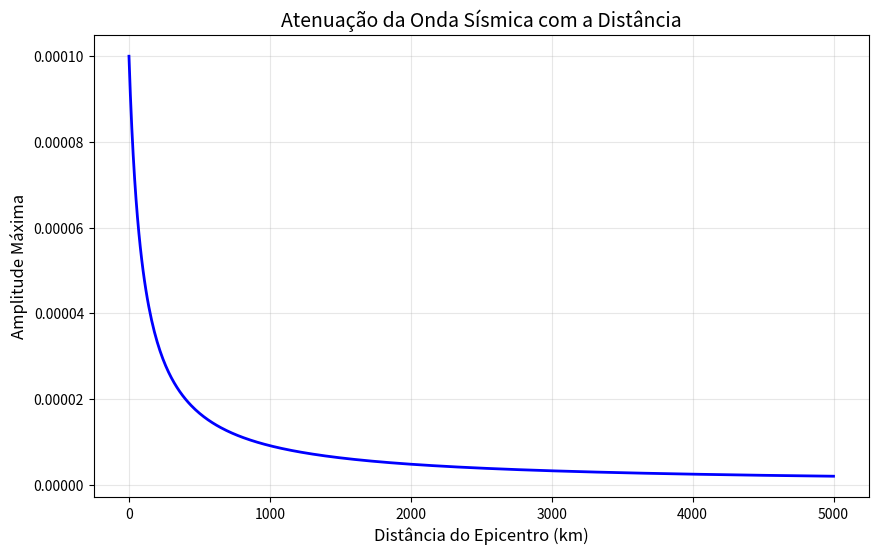
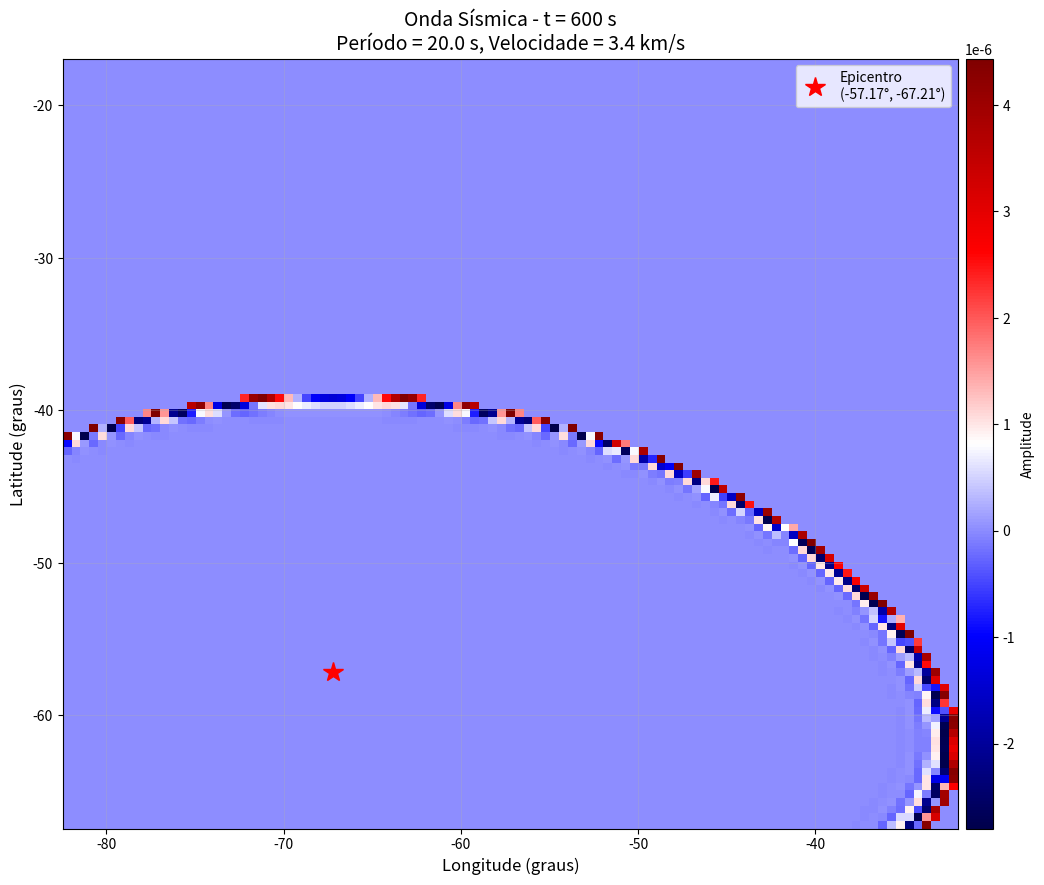
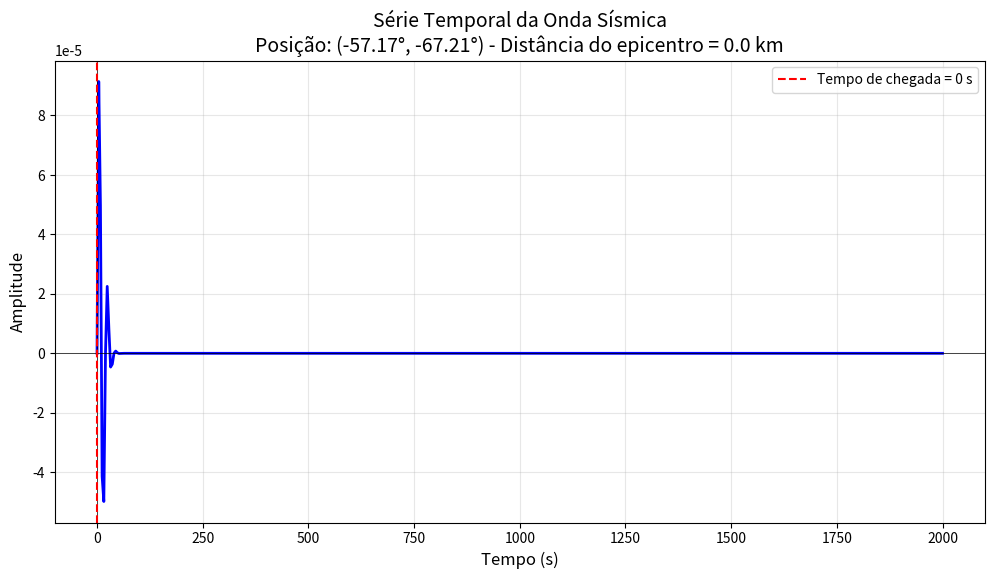
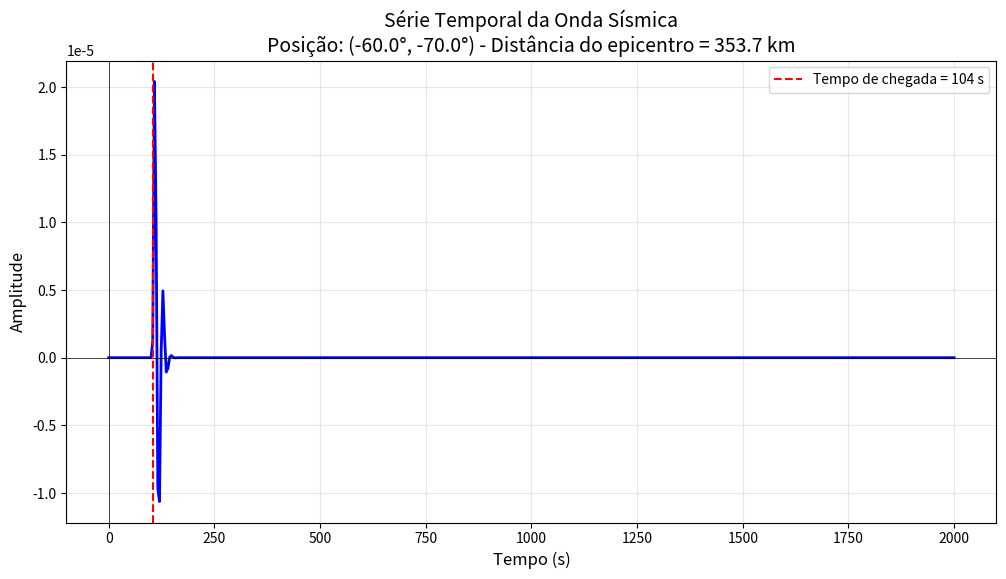

Write the Python code that produced these figures, in order.
"""
Script para visualizar a onda sísmica gerada pelo código GEOSTIDS.
Este script não executa a simulação completa, apenas plota a fonte sísmica.
"""

import numpy as np
import matplotlib.pyplot as plt
from mpl_toolkits.axes_grid1 import make_axes_locatable

# =============================================================================
# Configuração (mesmos parâmetros do seu código)
# =============================================================================

class SeismicSourceVisualizer:
    def __init__(self):
        # Parâmetros da onda sísmica (igual ao seu SimulationConfig)
        self.epicenter_lat = -57.17      # latitude do epicentro (graus)
        self.epicenter_lon = -67.21      # longitude do epicentro (graus)
        self.seismic_amplitude = 1e-4    # amplitude máxima
        self.seismic_period = 20.0      # período da onda (s)
        self.seismic_velocity = 3400.0   # velocidade de propagação (m/s)
        self.earth_radius_km = 6371.0    # raio da Terra (km)
        
        # Cria grade de latitudes e longitudes (similar ao seu código)
        self.nf = 101  # número de longitudes
        self.nq = 101  # número de latitudes
        
        # Define limites da grade (baseado no seu código original)
        lon_in = -82.21  # longitude inicial (graus)
        dphi = 0.5      # espaçamento aproximado
        self.lon = lon_in + np.arange(self.nf) * dphi
        
        lat_in = -67.17  # latitude inicial (graus)
        dtheta = dphi    # mesmo espaçamento
        self.lat = lat_in + np.arange(self.nq) * dtheta
        
    def haversine_distance(self, lat, lon):
        """Calcula distância do epicentro usando fórmula de Haversine"""
        # Converte para radianos
        epi_lat_rad = np.radians(self.epicenter_lat)
        epi_lon_rad = np.radians(self.epicenter_lon)
        lat_rad = np.radians(lat)
        lon_rad = np.radians(lon)
        
        # Fórmula de Haversine
        dlat = lat_rad - epi_lat_rad
        dlon = lon_rad - epi_lon_rad
        a = np.sin(dlat/2)**2 + np.cos(epi_lat_rad) * np.cos(lat_rad) * np.sin(dlon/2)**2
        angular_dist = 2 * np.arcsin(np.sqrt(a))
        
        # Distância linear (metros)
        distance = self.earth_radius_km * 1000 * angular_dist
        return distance
    
    def seismic_wave(self, t, lat, lon):
        """Calcula amplitude da onda sísmica no tempo t e posição (lat, lon)"""
        # Calcula distância do epicentro
        distance = self.haversine_distance(lat, lon)
        
        # Tempo de chegada da onda
        arrival_time = distance / self.seismic_velocity
        
        # Parâmetros da onda
        omega = 2 * np.pi / self.seismic_period
        
        # Máscara: só ativa onde a onda já chegou e ainda não passou (3 períodos)
        mask = (t >= arrival_time) & (t < arrival_time + 3 * self.seismic_period)
        
        # Amplitude decai com a distância
        amplitude = self.seismic_amplitude / (1 + distance / 100000)
        
        # Forma da onda (senoidal com envelope gaussiano)
        wave = np.sin(omega * (t - arrival_time)) * np.exp(-((t - arrival_time) / self.seismic_period)**2)
        
        return amplitude * wave * mask
    
    def plot_spatial_pattern(self, t, save_path=None):
        """Plota o padrão espacial da onda em um determinado tempo"""
        # Cria grade 2D
        lon_grid, lat_grid = np.meshgrid(self.lon, self.lat)
        
        # Calcula amplitude da onda
        amplitude = self.seismic_wave(t, lat_grid, lon_grid)
        
        # Cria figura
        fig, ax = plt.subplots(1, 1, figsize=(12, 10))
        
        # Plot
        im = ax.pcolormesh(lon_grid, lat_grid, amplitude, 
                          cmap='seismic', shading='auto')
        
        # Marca o epicentro
        ax.plot(self.epicenter_lon, self.epicenter_lat, 'r*', 
                markersize=15, label=f'Epicentro\n({self.epicenter_lat}°, {self.epicenter_lon}°)')
        
        # Configurações do gráfico
        ax.set_xlabel('Longitude (graus)', fontsize=12)
        ax.set_ylabel('Latitude (graus)', fontsize=12)
        ax.set_title(f'Onda Sísmica - t = {t:.0f} s\n'
                    f'Período = {self.seismic_period} s, Velocidade = {self.seismic_velocity/1000:.1f} km/s',
                    fontsize=14)
        
        # Barra de cores
        divider = make_axes_locatable(ax)
        cax = divider.append_axes("right", size="3%", pad=0.08)
        cbar = plt.colorbar(im, cax=cax)
        cbar.set_label('Amplitude', fontsize=10)
        
        ax.legend(loc='upper right')
        ax.grid(True, alpha=0.3)
        
        if save_path:
            plt.savefig(save_path, dpi=150, bbox_inches='tight')
            print(f"Figura salva: {save_path}")
        
        plt.show()
        return amplitude
    
    def plot_time_series(self, lat, lon, t_max=2000, save_path=None):
        """Plota a série temporal da onda em um ponto específico"""
        # Cria array de tempos
        times = np.linspace(0, t_max, 500)
        
        # Calcula amplitude em cada tempo
        amplitudes = [self.seismic_wave(t, lat, lon) for t in times]
        
        # Cria figura
        fig, ax = plt.subplots(1, 1, figsize=(12, 6))
        
        # Plot
        ax.plot(times, amplitudes, 'b-', linewidth=2)
        ax.axhline(y=0, color='k', linestyle='-', linewidth=0.5)
        ax.axvline(x=0, color='k', linestyle='-', linewidth=0.5)
        
        # Calcula distância e tempo de chegada
        distance = self.haversine_distance(lat, lon)
        arrival_time = distance / self.seismic_velocity
        
        # Marca tempo de chegada
        ax.axvline(x=arrival_time, color='r', linestyle='--', 
                  label=f'Tempo de chegada = {arrival_time:.0f} s')
        
        # Configurações
        ax.set_xlabel('Tempo (s)', fontsize=12)
        ax.set_ylabel('Amplitude', fontsize=12)
        ax.set_title(f'Série Temporal da Onda Sísmica\n'
                    f'Posição: ({lat}°, {lon}°) - Distância do epicentro = {distance/1000:.1f} km',
                    fontsize=14)
        ax.legend()
        ax.grid(True, alpha=0.3)
        
        if save_path:
            plt.savefig(save_path, dpi=150, bbox_inches='tight')
            print(f"Figura salva: {save_path}")
        
        plt.show()
        return times, amplitudes
    
    def plot_animation_frames(self, times=[200, 400, 600, 800, 1000, 1200], save_dir=None):
        """Gera múltiplos frames para animação"""
        if save_dir:
            import os
            os.makedirs(save_dir, exist_ok=True)
        
        for t in times:
            print(f"Plotando t = {t} s...")
            save_path = None
            if save_dir:
                save_path = f"{save_dir}/seismic_wave_t_{t:04d}s.png"
            self.plot_spatial_pattern(t, save_path)
    
    def plot_distance_attenuation(self, max_distance_km=5000, save_path=None):
        """Plota a atenuação da amplitude com a distância"""
        # Cria array de distâncias
        distances_km = np.linspace(0, max_distance_km, 500)
        distances_m = distances_km * 1000
        
        # Calcula amplitude máxima para cada distância
        amplitude = self.seismic_amplitude / (1 + distances_m / 100000)
        
        # Cria figura
        fig, ax = plt.subplots(1, 1, figsize=(10, 6))
        
        # Plot
        ax.plot(distances_km, amplitude, 'b-', linewidth=2)
        
        # Configurações
        ax.set_xlabel('Distância do Epicentro (km)', fontsize=12)
        ax.set_ylabel('Amplitude Máxima', fontsize=12)
        ax.set_title('Atenuação da Onda Sísmica com a Distância', fontsize=14)
        ax.grid(True, alpha=0.3)
        
        if save_path:
            plt.savefig(save_path, dpi=150, bbox_inches='tight')
            print(f"Figura salva: {save_path}")
        
        plt.show()


# =============================================================================
# Execução principal
# =============================================================================

if __name__ == "__main__":
    # Cria visualizador
    viz = SeismicSourceVisualizer()
    
    print("=" * 60)
    print("VISUALIZADOR DE ONDA SÍSMICA")
    print("=" * 60)
    print(f"Epicentro: {viz.epicenter_lat}°, {viz.epicenter_lon}°")
    print(f"Período: {viz.seismic_period} s")
    print(f"Velocidade: {viz.seismic_velocity/1000:.1f} km/s")
    print(f"Amplitude máxima: {viz.seismic_amplitude}")
    print("=" * 60)
    
    # 1. Plota atenuação com distância
    print("\n1. Plotando atenuação da amplitude com a distância...")
    viz.plot_distance_attenuation()
    
    # 2. Plota padrão espacial em diferentes tempos
    print("\n2. Plotando padrão espacial da onda...")
    viz.plot_spatial_pattern(t=600)      # 600s = 10 minutos
    
    # 3. Plota série temporal em pontos específicos
    print("\n3. Plotando séries temporais...")
    
    # Ponto próximo ao epicentro
    viz.plot_time_series(lat=-57.17, lon=-67.21, t_max=2000)
    
    # Ponto a ~500 km do epicentro
    viz.plot_time_series(lat=-60.0, lon=-70.0, t_max=2000)
    
    # 4. Gera múltiplos frames (opcional - descomente se quiser)
    # print("\n4. Gerando frames para animação...")
    # viz.plot_animation_frames(
    #     times=[200, 400, 600, 800, 1000, 1200, 1400, 1600, 1800, 2000],
    #     save_dir="./seismic_frames"
    # )
    
    print("\n" + "=" * 60)
    print("Visualização concluída!")
    print("=" * 60)
